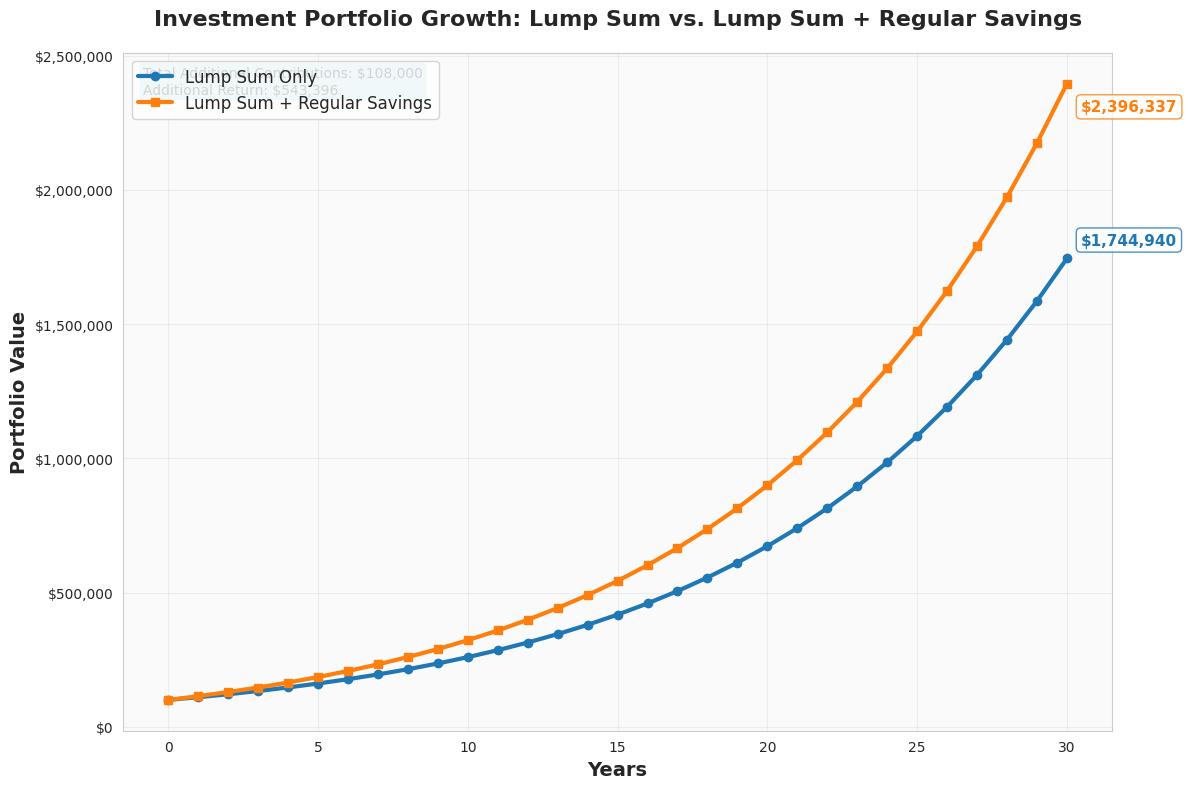

Generate this figure with matplotlib:
import pandas as pd
import matplotlib.pyplot as plt
import seaborn as sns

# Define investment parameters
initial_investment = 100000  # Initial lump sum investment amount
annual_return_rate = 0.10    # Annual expected return rate (10%)
time_period_years = 30       # Investment period in years

# Define monthly contributions for each scenario
# Scenario 1: Lump Sum Only (no monthly contributions)
monthly_contribution_lump_sum_only = 0
# Scenario 2: Lump Sum + Regular Savings (with $300 monthly contributions)
monthly_contribution_lump_sum_and_savings = 300

# Function to calculate the annual growth of a portfolio
def calculate_portfolio_growth(initial_investment, annual_return_rate, monthly_contribution, time_period_years):
    """
    Calculates the annual portfolio value growth over a specified time period.

    Args:
        initial_investment (float): The initial lump sum investment.
        annual_return_rate (float): The annual return rate as a decimal (e.g., 0.10 for 10%).
        monthly_contribution (float): The regular monthly contribution amount.
        time_period_years (int): The investment period in years.

    Returns:
        list: A list of annual portfolio values, including the initial investment at Year 0.
    """
    # Initialize a list to store annual portfolio values, starting with the initial investment
    annual_values = [initial_investment]
    # Set the initial portfolio value for calculations
    portfolio_value = initial_investment

    # Loop through each year in the investment period
    for year in range(1, time_period_years + 1):
        # Calculate the total contributions made during the current year
        annual_contributions = monthly_contribution * 12

        # Add the annual contributions to the current portfolio value
        portfolio_value += annual_contributions

        # Apply the annual return
        # The return is applied to the total value (initial + contributions)
        portfolio_value *= (1 + annual_return_rate)

        # Append the calculated year-end portfolio value to the list
        annual_values.append(portfolio_value)

    # Return the list of annual portfolio values
    return annual_values

# Calculate portfolio growth for the 'Lump Sum Only' scenario
portfolio_values_lump_sum_only = calculate_portfolio_growth(
    initial_investment,
    annual_return_rate,
    monthly_contribution_lump_sum_only,
    time_period_years
)

# Calculate portfolio growth for the 'Lump Sum + Regular Savings' scenario
portfolio_values_lump_sum_and_savings = calculate_portfolio_growth(
    initial_investment,
    annual_return_rate,
    monthly_contribution_lump_sum_and_savings,
    time_period_years
)

# Create a dictionary to hold the portfolio growth data for both scenarios
portfolio_data = {
    'Lump Sum Only': portfolio_values_lump_sum_only,
    'Lump Sum + Regular Savings': portfolio_values_lump_sum_and_savings
}

# Convert the dictionary into a pandas DataFrame for easier handling and analysis
df_portfolio_growth = pd.DataFrame(portfolio_data)

# Add a 'Year' column to the DataFrame, representing the years from 0 to time_period_years
df_portfolio_growth['Year'] = range(time_period_years + 1)

# Set up the professional matplotlib style
sns.set_style("whitegrid")
sns.set_palette("husl")

# Create the figure and axis
fig, ax = plt.subplots(figsize=(12, 8))

# Plot the two scenarios
ax.plot(df_portfolio_growth['Year'], df_portfolio_growth['Lump Sum Only'], 
        marker='o', linewidth=3, markersize=6, label='Lump Sum Only', color='#1f77b4')
ax.plot(df_portfolio_growth['Year'], df_portfolio_growth['Lump Sum + Regular Savings'], 
        marker='s', linewidth=3, markersize=6, label='Lump Sum + Regular Savings', color='#ff7f0e')

# Format the y-axis to show currency
ax.yaxis.set_major_formatter(plt.FuncFormatter(lambda x, pos: f'${x:,.0f}'))

# Set labels and title
ax.set_xlabel('Years', fontsize=14, fontweight='bold')
ax.set_ylabel('Portfolio Value', fontsize=14, fontweight='bold')
ax.set_title('Investment Portfolio Growth: Lump Sum vs. Lump Sum + Regular Savings', 
             fontsize=16, fontweight='bold', pad=20)

# Add legend
ax.legend(fontsize=12, loc='upper left')

# Add grid for better readability
ax.grid(True, alpha=0.3)
ax.set_facecolor('#fafafa')

# Get the final portfolio values and year
final_value_lump_sum_only = df_portfolio_growth['Lump Sum Only'].iloc[-1]
final_value_lump_sum_and_savings = df_portfolio_growth['Lump Sum + Regular Savings'].iloc[-1]
final_year = df_portfolio_growth['Year'].iloc[-1]

# Calculate the total contributions
total_contributions_savings = monthly_contribution_lump_sum_and_savings * 12 * time_period_years

# Add annotations for final values
ax.annotate(f'${final_value_lump_sum_only:,.0f}', 
            xy=(final_year, final_value_lump_sum_only), 
            xytext=(10, 10), textcoords='offset points',
            fontsize=11, fontweight='bold', color='#1f77b4',
            bbox=dict(boxstyle='round,pad=0.3', facecolor='white', edgecolor='#1f77b4', alpha=0.8))

ax.annotate(f'${final_value_lump_sum_and_savings:,.0f}', 
            xy=(final_year, final_value_lump_sum_and_savings), 
            xytext=(10, -20), textcoords='offset points',
            fontsize=11, fontweight='bold', color='#ff7f0e',
            bbox=dict(boxstyle='round,pad=0.3', facecolor='white', edgecolor='#ff7f0e', alpha=0.8))

# Add a text box with summary information
summary_text = f'Total Additional Contributions: ${total_contributions_savings:,.0f}\n'
summary_text += f'Additional Return: ${final_value_lump_sum_and_savings - final_value_lump_sum_only - total_contributions_savings:,.0f}'
ax.text(0.02, 0.98, summary_text, transform=ax.transAxes, fontsize=10,
        verticalalignment='top', bbox=dict(boxstyle='round', facecolor='lightblue', alpha=0.8))

# Adjust layout and display
plt.tight_layout()

# Try to show the plot
try:
    plt.show()
except:
    # If display fails, save as PNG and print summary
    plt.savefig('portfolio_analysis.png', dpi=300, bbox_inches='tight')
    print("Chart saved as 'portfolio_analysis.png'")
    
# Print summary data
print(f"\n📊 Investment Summary:")
print(f"Lump Sum Only Final Value: ${final_value_lump_sum_only:,.0f}")
print(f"Lump Sum + Savings Final Value: ${final_value_lump_sum_and_savings:,.0f}")
print(f"Additional Value from Savings: ${final_value_lump_sum_and_savings - final_value_lump_sum_only:,.0f}")
print(f"Total Additional Contributions: ${total_contributions_savings:,.0f}")
print(f"ROI on Additional Contributions: {((final_value_lump_sum_and_savings - final_value_lump_sum_only - total_contributions_savings) / total_contributions_savings * 100):.1f}%")
